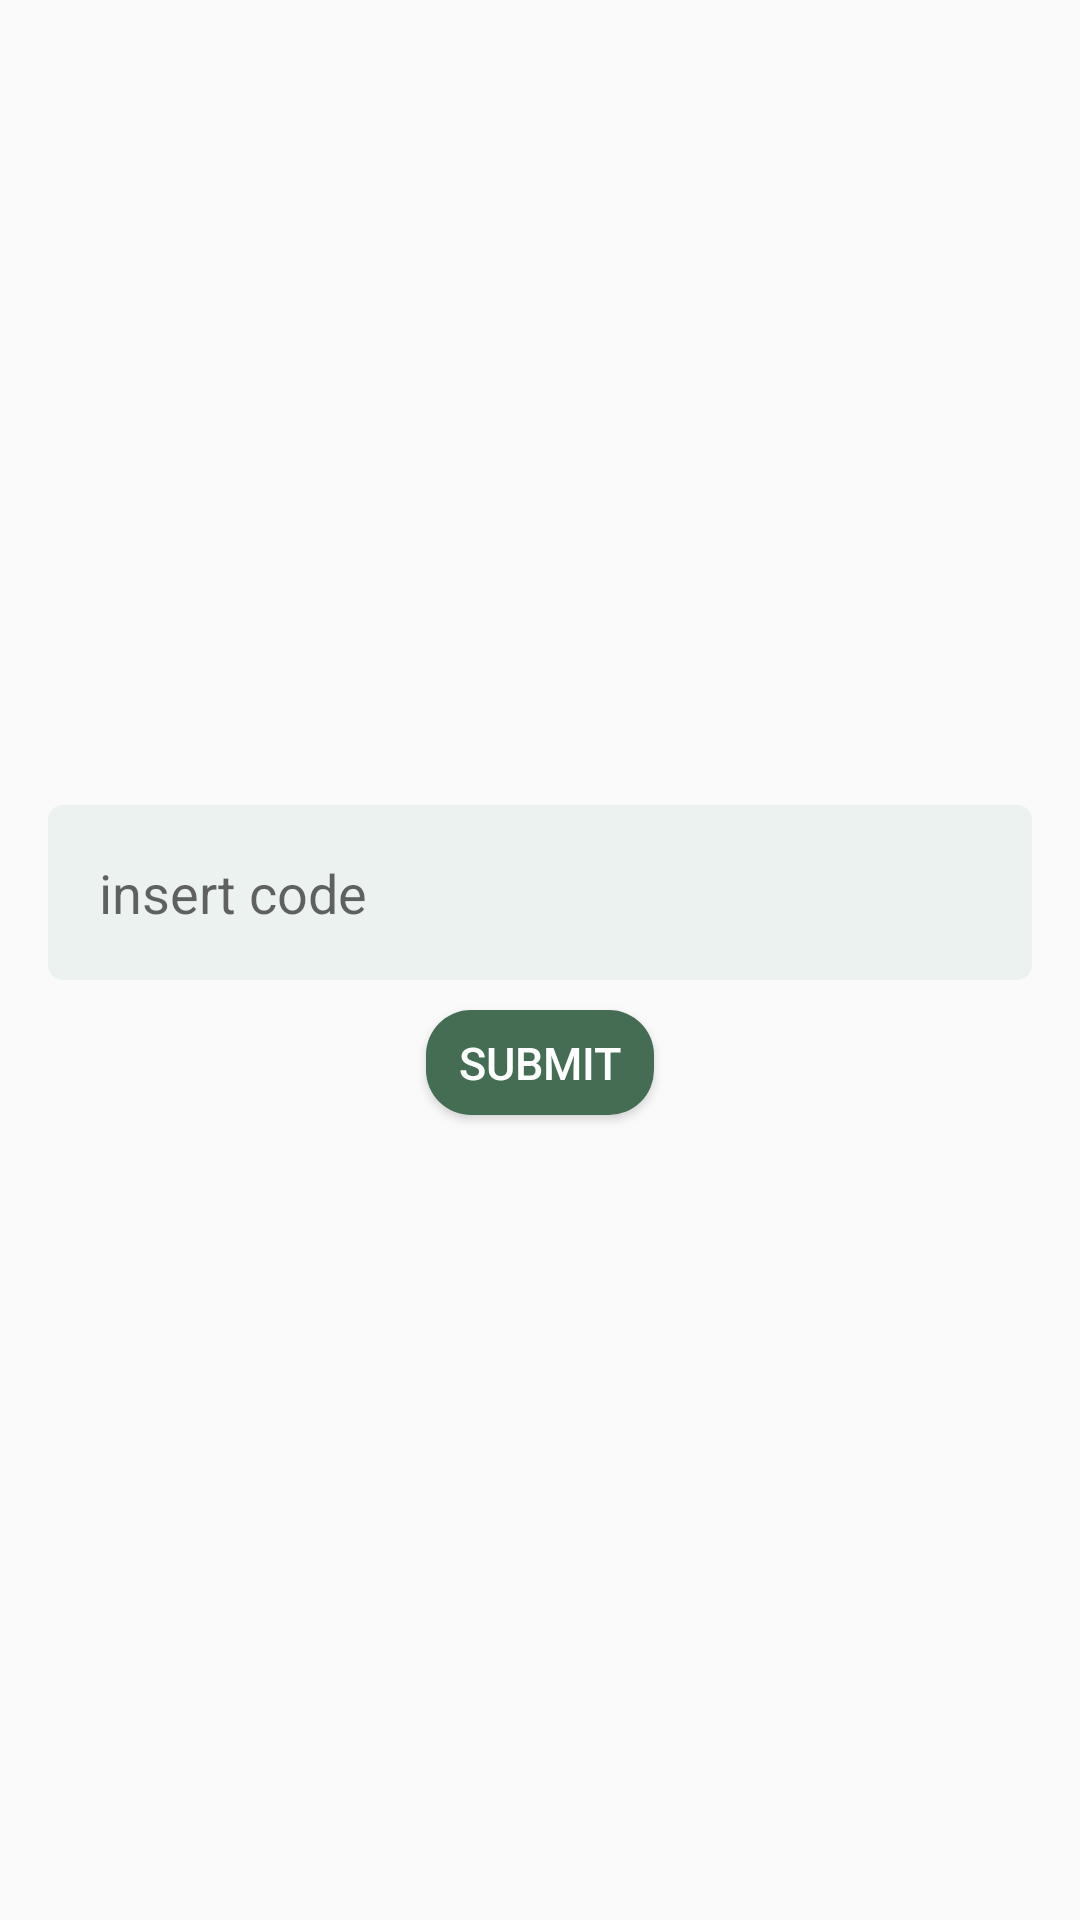

The Android layout XML behind this screen, and the referenced resources:
<!-- AndroidManifest.xml: application theme AppCompatTheme -->
<!-- res/layout/verify_popup.xml -->
<?xml version="1.0" encoding="utf-8"?>
<LinearLayout xmlns:android="http://schemas.android.com/apk/res/android"
    android:layout_width="match_parent"
    android:layout_height="match_parent"
    android:gravity="center"
    android:orientation="vertical"
    android:padding="16dp">

    <EditText
        android:id="@+id/etVerify"
        android:layout_width="match_parent"
        android:layout_height="wrap_content"
        android:background="@drawable/background_edittext"
        android:ems="10"
        android:hint="@string/verify_insert_code"
        android:inputType="textEmailAddress"
        android:padding="17dp" />

    <Button
        android:id="@+id/btn_varify"
        android:layout_width="76dp"
        android:layout_height="35dp"
        android:layout_marginStart="24dp"
        android:layout_marginTop="10dp"
        android:layout_marginEnd="24dp"
        android:background="@drawable/background_btn"
        android:text="@string/verify_submit"
        android:textColor="@color/white"
        android:textSize="15sp" />
</LinearLayout>
<!-- resources referenced by this layout -->
<resources>
  <color name="white">#FFFFFFFF</color>
  <!-- drawable background_btn (drawable) -->
  <?xml version="1.0" encoding="utf-8"?>
  <ripple xmlns:android="http://schemas.android.com/apk/res/android" android:color="#008577">
      <item>
          <shape android:shape="rectangle">
              <solid android:color="@color/primary_color"/>
              <corners android:radius="15dp"/>
          </shape>
      </item>
  </ripple>
  <!-- drawable background_edittext (drawable) -->
  <?xml version="1.0" encoding="utf-8"?>
  <selector xmlns:android="http://schemas.android.com/apk/res/android">
  <item>
      <shape android:shape="rectangle">
          <solid android:color="@color/second_color"/>
          <corners android:radius="5dp"/>
      </shape>
  </item>
  </selector>
  <string name="verify_insert_code">insert code</string>
  <string name="verify_submit">Submit</string>
  <style name="AppCompatTheme" parent="@style/Theme.AppCompat.Light.NoActionBar">
          
          <item name="colorPrimaryVariant">@color/purple_700</item>
          <item name="colorOnPrimary">@color/white</item>
          
          <item name="colorSecondary">@color/teal_200</item>
          <item name="colorSecondaryVariant">@color/teal_700</item>
          <item name="colorOnSecondary">@color/black</item>
          
          <item name="android:statusBarColor" tools:targetApi="l">?attr/colorPrimaryVariant</item>
  
          
          <item name="colorPrimary">@color/colorPrimary</item>
          <item name="colorPrimaryDark">@color/colorPrimaryDark</item>
      </style>
  <color name="primary_color">#446d54</color>
  <color name="second_color">#ebf2f0</color>
  <color name="purple_700">#446d54</color>
  <color name="teal_200">#FF03DAC5</color>
  <color name="teal_700">#FF018786</color>
  <color name="black">#FF000000</color>
  <color name="colorPrimary">#008577</color>
  <color name="colorPrimaryDark">#00574B</color>
</resources>
